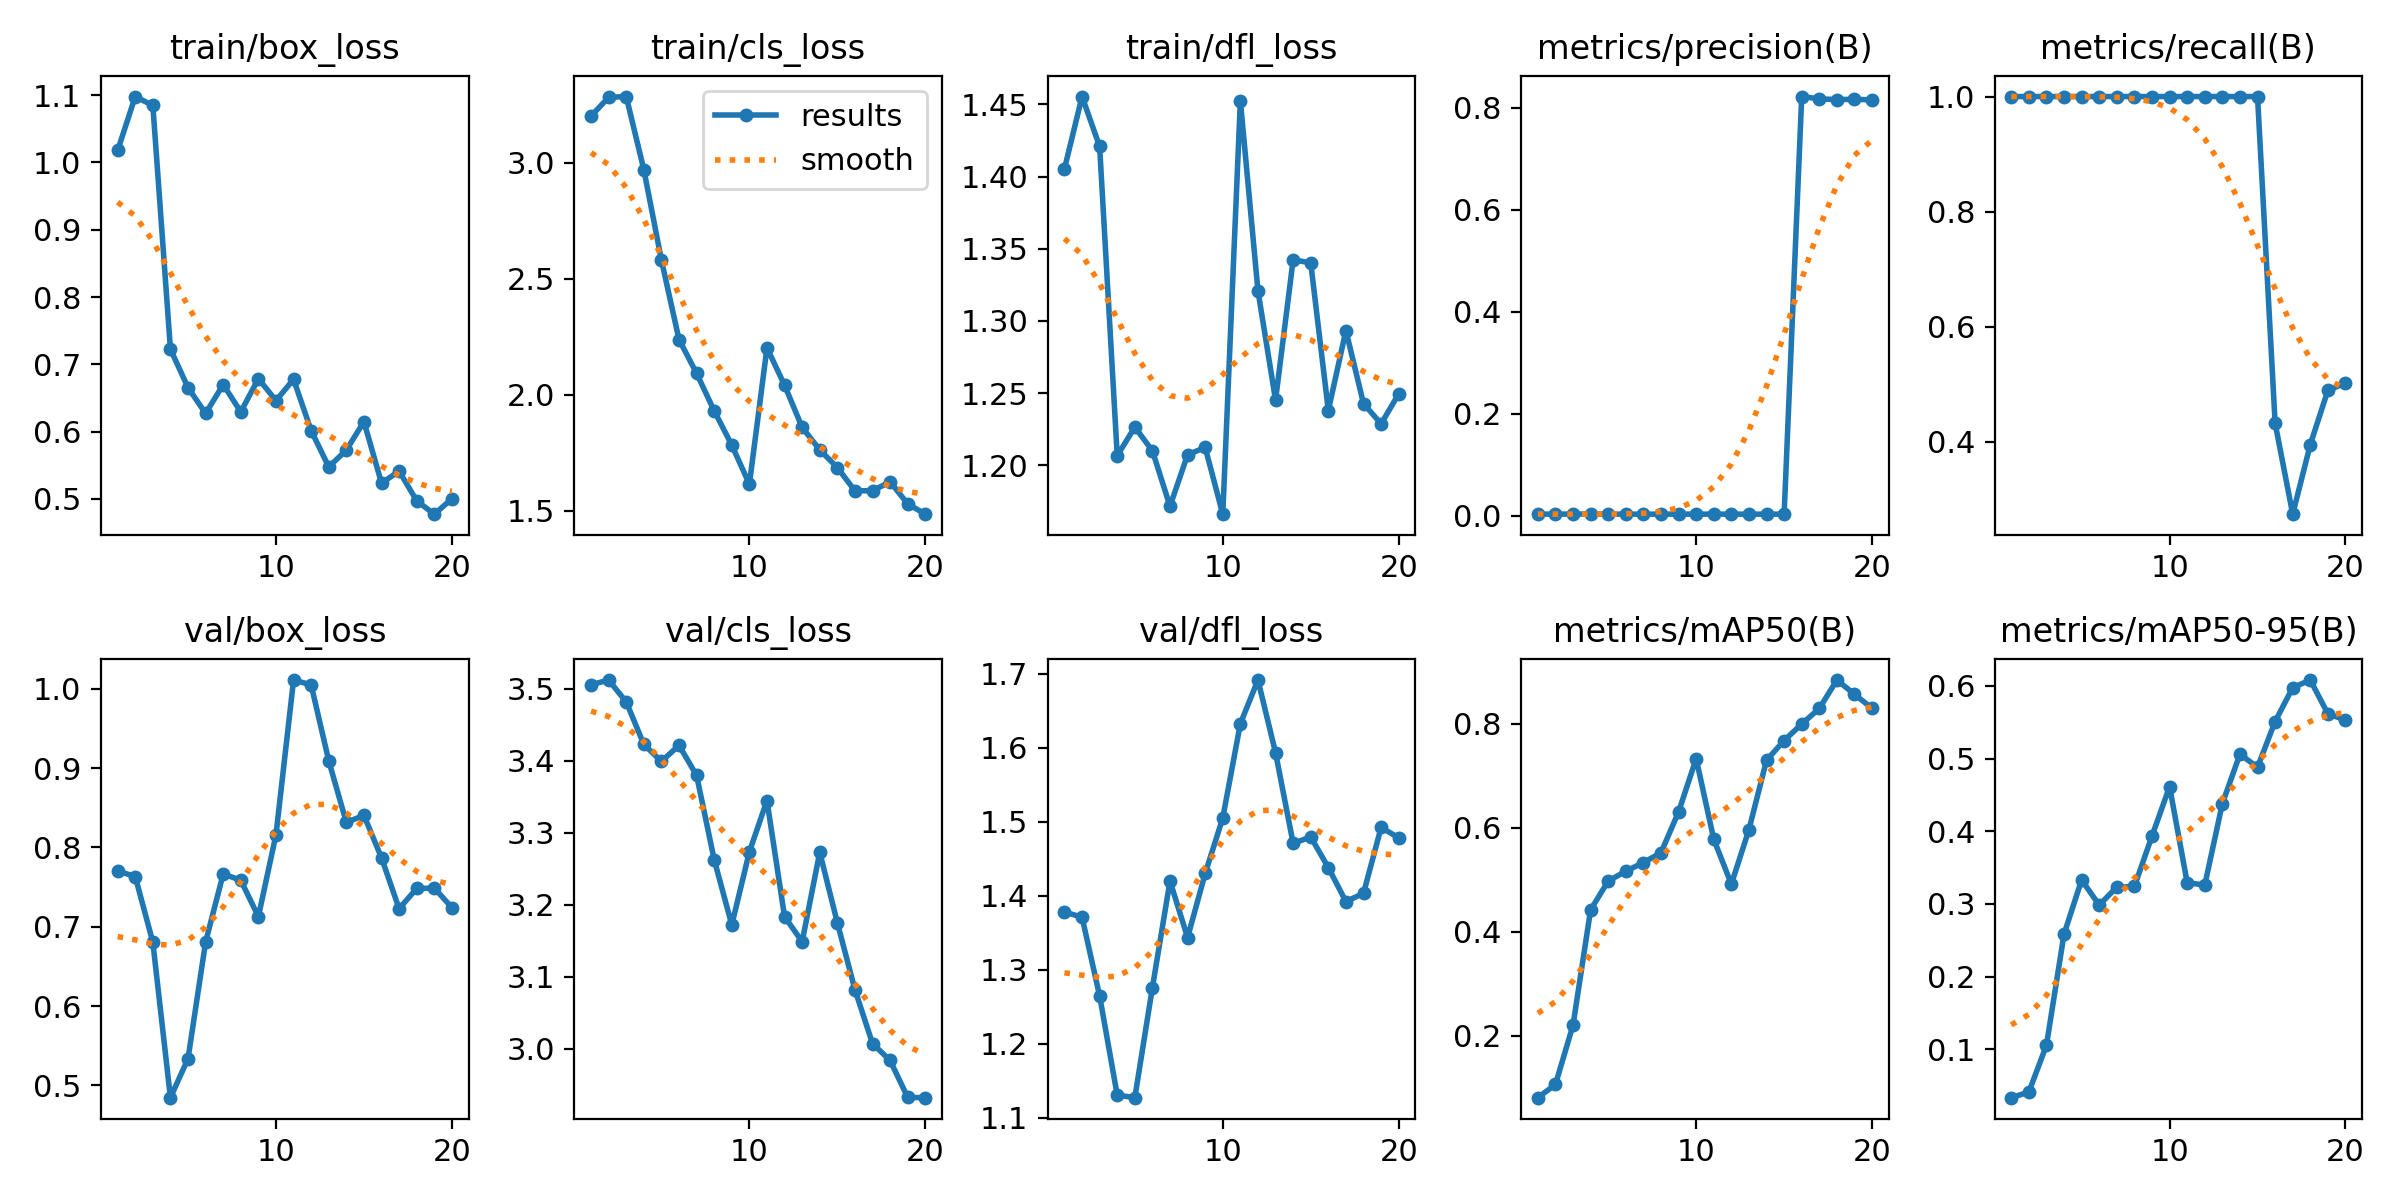

The data file committed next to this chart (first rows):
epoch, train/box_loss, train/cls_loss, train/dfl_loss, metrics/precision(B), metrics/recall(B), metrics/mAP50(B), metrics/mAP50-95(B), val/box_loss, val/cls_loss, val/dfl_loss, lr/pg0, lr/pg1, lr/pg2
1, 1.018, 3.201, 1.405, 0.00341, 1, 0.08124, 0.03356, 0.7704, 3.506, 1.378, 2.858e-05, 2.858e-05, 2.858e-05
2, 1.098, 3.281, 1.455, 0.00341, 1, 0.1066, 0.04129, 0.7633, 3.512, 1.371, 6.7913e-05, 6.7913e-05, 6.7913e-05
3, 1.085, 3.285, 1.421, 0.00351, 1, 0.2208, 0.1057, 0.6805, 3.482, 1.265, 0.000103, 0.000103, 0.000103
4, 0.7226, 2.97, 1.207, 0.00374, 1, 0.4423, 0.2585, 0.4845, 3.423, 1.131, 0.0001339, 0.0001339, 0.0001339
5, 0.6653, 2.58, 1.226, 0.00337, 1, 0.4975, 0.3331, 0.5337, 3.399, 1.127, 0.0001604, 0.0001604, 0.0001604
6, 0.6271, 2.238, 1.21, 0.00336, 1, 0.5165, 0.2985, 0.6809, 3.421, 1.276, 0.0001828, 0.0001828, 0.0001828
7, 0.6699, 2.092, 1.172, 0.00334, 1, 0.5331, 0.3232, 0.7666, 3.38, 1.42, 0.0002009, 0.0002009, 0.0002009
8, 0.6293, 1.931, 1.207, 0.00333, 1, 0.552, 0.3241, 0.7587, 3.263, 1.344, 0.0002148, 0.0002148, 0.0002148
9, 0.6787, 1.783, 1.212, 0.00343, 1, 0.6305, 0.3934, 0.7128, 3.172, 1.43, 0.0002244, 0.0002244, 0.0002244
10, 0.6461, 1.615, 1.166, 0.00339, 1, 0.7328, 0.4615, 0.816, 3.273, 1.505, 0.0002298, 0.0002298, 0.0002298
11, 0.6777, 2.202, 1.452, 0.00338, 1, 0.5778, 0.3295, 1.011, 3.345, 1.633, 0.0002309, 0.0002309, 0.0002309
12, 0.6015, 2.041, 1.321, 0.00337, 1, 0.4916, 0.326, 1.005, 3.183, 1.692, 0.0002278, 0.0002278, 0.0002278
13, 0.5477, 1.86, 1.245, 0.00335, 1, 0.5965, 0.4381, 0.9093, 3.149, 1.593, 0.0002205, 0.0002205, 0.0002205
14, 0.5725, 1.763, 1.342, 0.00334, 1, 0.7298, 0.5061, 0.8316, 3.273, 1.471, 0.0002089, 0.0002089, 0.0002089
15, 0.6149, 1.686, 1.34, 0.00343, 1, 0.7676, 0.4881, 0.8405, 3.175, 1.48, 0.000193, 0.000193, 0.000193
16, 0.5235, 1.586, 1.238, 0.8215, 0.4325, 0.7994, 0.5511, 0.787, 3.082, 1.438, 0.0001729, 0.0001729, 0.0001729
17, 0.5414, 1.587, 1.293, 0.817, 0.2745, 0.8292, 0.5977, 0.7228, 3.007, 1.392, 0.0001486, 0.0001486, 0.0001486
18, 0.4973, 1.625, 1.243, 0.8156, 0.3955, 0.8839, 0.6081, 0.7483, 2.983, 1.403, 0.00012, 0.00012, 0.00012
19, 0.4774, 1.53, 1.229, 0.8161, 0.4896, 0.8565, 0.5616, 0.7488, 2.932, 1.492, 8.7226e-05, 8.7226e-05, 8.7226e-05
20, 0.5003, 1.486, 1.249, 0.815, 0.5023, 0.8295, 0.5531, 0.7242, 2.932, 1.478, 5.0165e-05, 5.0165e-05, 5.0165e-05
